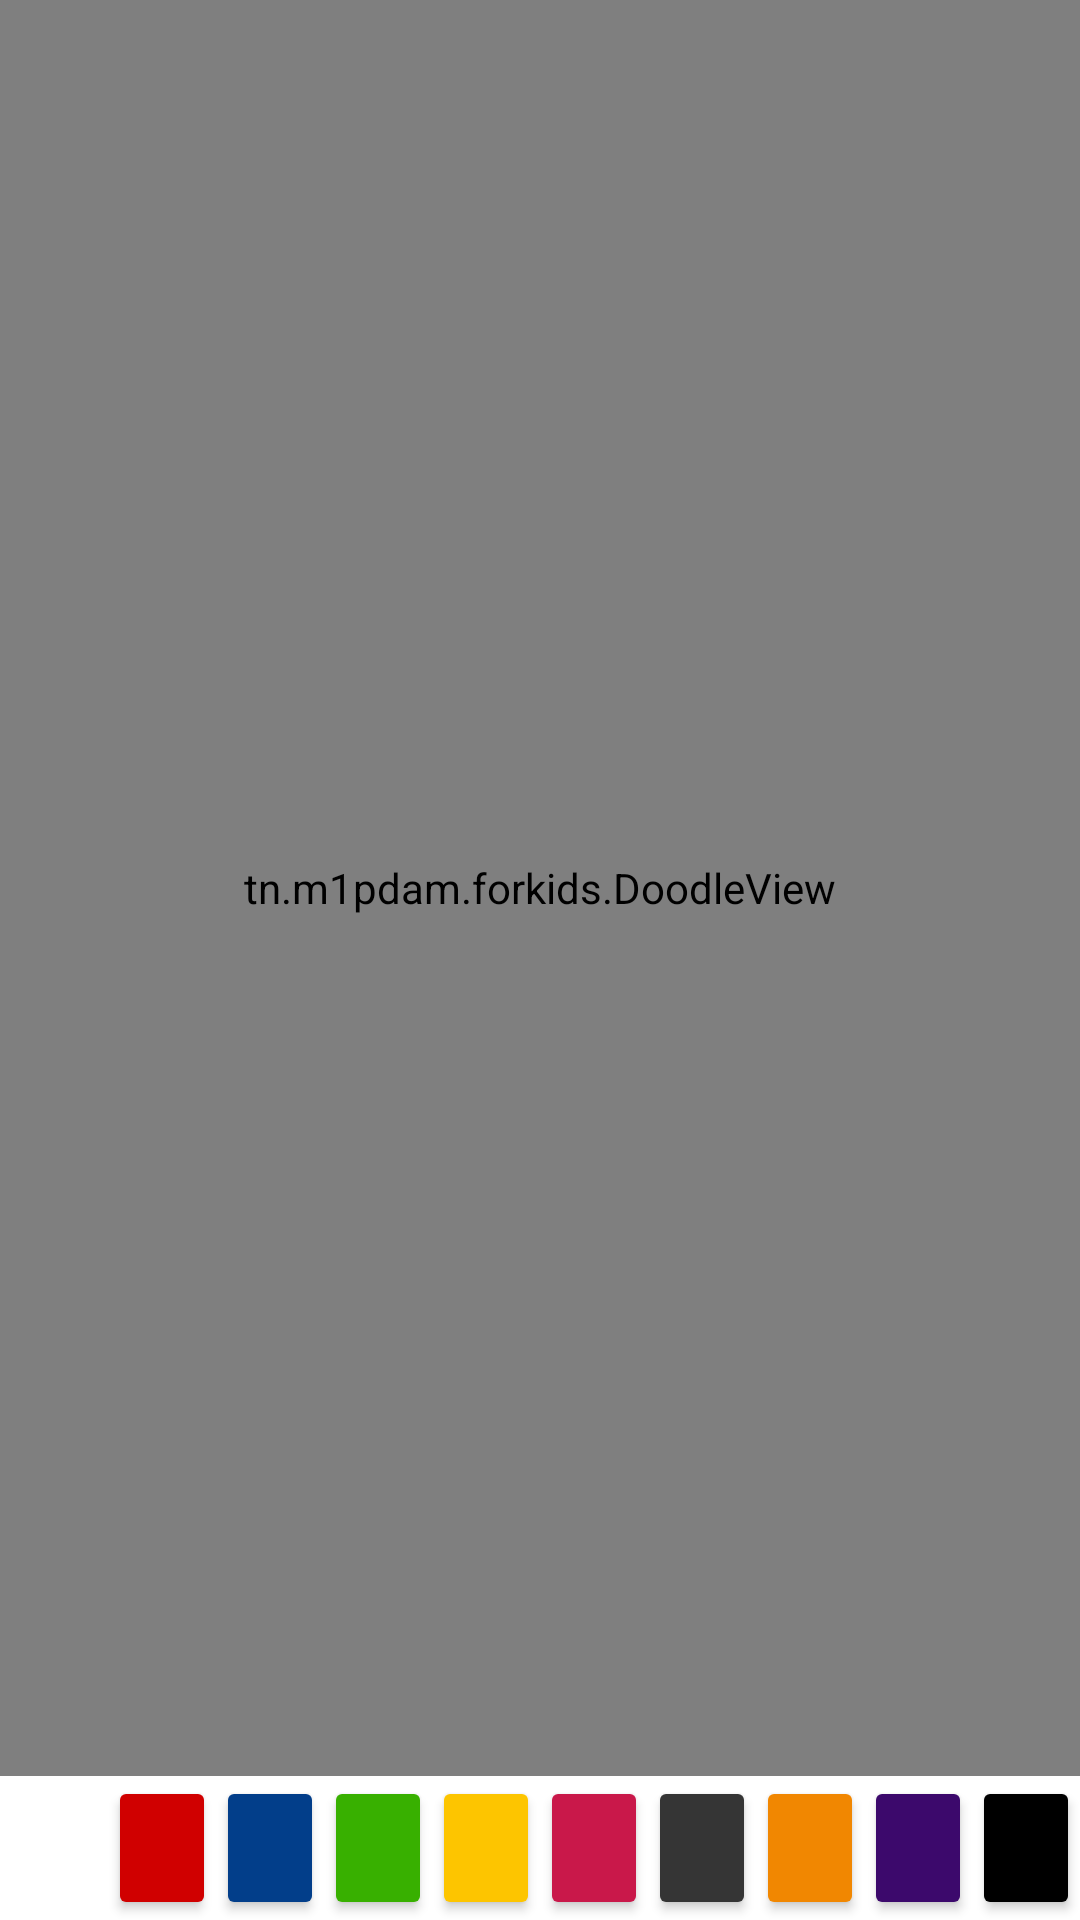

Produce the Android XML layout that renders to this screen, including the resource entries it uses.
<!-- AndroidManifest.xml: application theme Theme.ForKids -->
<!-- res/layout/activity_painting.xml -->
<?xml version="1.0" encoding="utf-8"?>
<LinearLayout xmlns:android="http://schemas.android.com/apk/res/android"
    xmlns:app="http://schemas.android.com/apk/res-auto"
    xmlns:tools="http://schemas.android.com/tools"
    android:layout_width="match_parent"
    android:layout_height="match_parent"
    android:orientation="vertical"
    android:background="@android:color/white"
    tools:context=".MainActivity">

    <tn.m1pdam.forkids.DoodleView
        android:id="@+id/doodle_view"
        android:layout_width="match_parent"
        android:layout_height="0dp"
        android:layout_weight="1"
        android:background="@color/white" />

    <LinearLayout
        android:layout_width="match_parent"
        android:layout_height="wrap_content"
        android:orientation="horizontal"
        android:gravity="center">

        <Button
            android:id="@+id/white"
            android:layout_width="0dp"
            android:layout_height="wrap_content"
            android:layout_weight="1"
            android:background="@drawable/icons8_eraser"
            android:backgroundTint="@color/black"
            android:tooltipText="Eraser"/>

        <Button
            android:id="@+id/red"
            android:layout_width="0dp"
            android:layout_height="wrap_content"
            android:layout_weight="1"
            android:text=""
            android:backgroundTint="#d00000"/>

        <Button
            android:id="@+id/blue"
            android:layout_width="0dp"
            android:layout_height="wrap_content"
            android:layout_weight="1"
            android:text=""
            android:backgroundTint="#023e8a"/>

        <Button
            android:id="@+id/green"
            android:layout_width="0dp"
            android:layout_height="wrap_content"
            android:layout_weight="1"
            android:text=""
            android:backgroundTint="#38b000"/>

        <Button
            android:id="@+id/yellow"
            android:layout_width="0dp"
            android:layout_height="wrap_content"
            android:layout_weight="1"
            android:text=""
            android:backgroundTint="#fdc500"/>

        <Button
            android:id="@+id/pink"
            android:layout_width="0dp"
            android:layout_height="wrap_content"
            android:layout_weight="1"
            android:text=""
            android:backgroundTint="#c9184a"/>

        <Button
            android:id="@+id/grey"
            android:layout_width="0dp"
            android:layout_height="wrap_content"
            android:layout_weight="1"
            android:text=""
            android:backgroundTint="#353535"/>

        <Button
            android:id="@+id/orange"
            android:layout_width="0dp"
            android:layout_height="wrap_content"
            android:layout_weight="1"
            android:text=""
            android:backgroundTint="#f18701"/>

        <Button
            android:id="@+id/purple"
            android:layout_width="0dp"
            android:layout_height="wrap_content"
            android:layout_weight="1"
            android:text=""
            android:backgroundTint="#3c096c"/>

        <Button
            android:id="@+id/black"
            android:layout_width="0dp"
            android:layout_height="wrap_content"
            android:layout_weight="1"
            android:text=""
            android:backgroundTint="#000"/>

    </LinearLayout>

</LinearLayout>
<!-- resources referenced by this layout -->
<resources>
  <color name="black">#FF000000</color>
  <color name="white">#FFFFFFFF</color>
  <style name="Theme.ForKids" parent="Base.Theme.ForKids" />
  <style name="Base.Theme.ForKids" parent="Theme.Material3.DayNight.NoActionBar">
          
          
      </style>
</resources>
